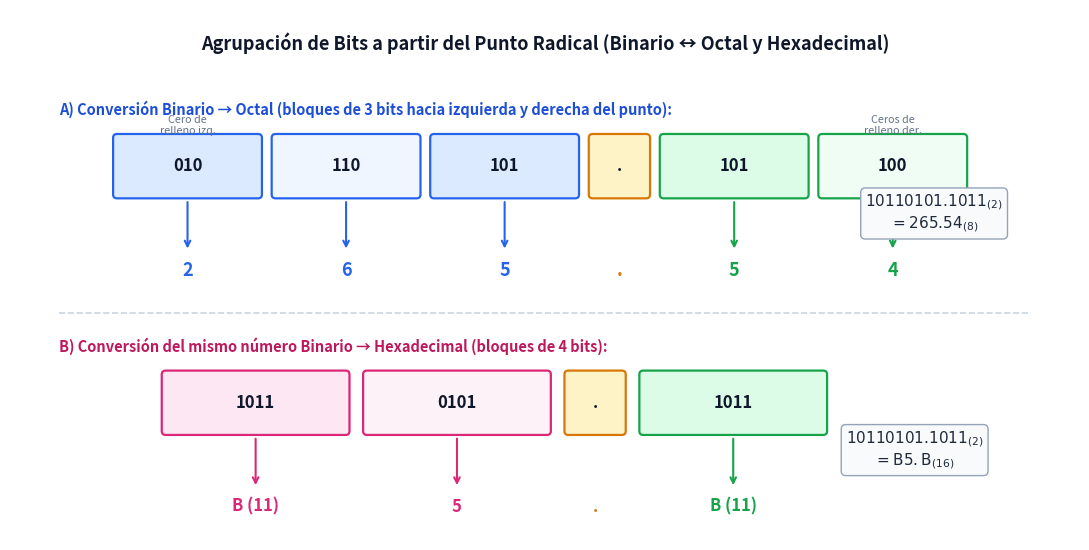

Source code (Python): (Note: this script raises an exception after producing the figure.)
import os
import matplotlib.pyplot as plt
import matplotlib.patches as patches

def main():
    fig, ax = plt.subplots(figsize=(11, 5.6), dpi=180)
    ax.set_xlim(0, 11)
    ax.set_ylim(0, 5.6)
    ax.axis('off')

    ax.text(5.5, 5.25, "Agrupación de Bits a partir del Punto Radical (Binario ↔ Octal y Hexadecimal)",
            ha='center', va='center', fontsize=13, fontweight='bold', color='#0f172a')

    # Example 1: Binary to Octal (groups of 3)
    ax.text(0.5, 4.55, "A) Conversión Binario → Octal (bloques de 3 bits hacia izquierda y derecha del punto):",
            ha='left', va='center', fontsize=10.5, fontweight='bold', color='#1d4ed8')

    oct_blocks = [
        ("010", "2", "#dbeafe", "#2563eb", "Cero de\nrelleno izq."),
        ("110", "6", "#eff6ff", "#2563eb", ""),
        ("101", "5", "#dbeafe", "#2563eb", ""),
        (".", ".", "#fef3c7", "#d97706", "Punto"),
        ("101", "5", "#dcfce7", "#16a34a", ""),
        ("100", "4", "#f0fdf4", "#16a34a", "Ceros de\nrelleno der."),
    ]

    x_cursor = 1.1
    for bits, oct_d, bg, border, note in oct_blocks:
        w = 0.55 if bits == "." else 1.45
        rect = patches.FancyBboxPatch((x_cursor, 3.65), w, 0.6, boxstyle="round,pad=0.04",
                                      facecolor=bg, edgecolor=border, linewidth=1.6)
        ax.add_patch(rect)
        ax.text(x_cursor + w/2, 3.95, bits, ha='center', va='center', fontsize=12, fontweight='bold', color='#0f172a')

        if bits != ".":
            ax.annotate('', xy=(x_cursor + w/2, 3.05), xytext=(x_cursor + w/2, 3.6),
                        arrowprops=dict(arrowstyle='->', color=border, lw=1.5))
        ax.text(x_cursor + w/2, 2.85, oct_d, ha='center', va='center', fontsize=13, fontweight='bold', color=border)
        if note and bits != ".":
            ax.text(x_cursor + w/2, 4.38, note, ha='center', va='center', fontsize=7.8, color='#64748b')
        x_cursor += w + 0.18

    ax.text(9.5, 3.45, r"$10110101.1011_{(2)}$" + "\n" + r"$= 265.54_{(8)}$",
            ha='center', va='center', fontsize=11, fontweight='bold', color='#1e293b',
            bbox=dict(boxstyle='round,pad=0.3', facecolor='#f8fafc', edgecolor='#94a3b8'))

    # Divider
    ax.plot([0.5, 10.5], [2.4, 2.4], linestyle='--', color='#cbd5e1', lw=1.2)

    # Example 2: Binary to Hexadecimal (groups of 4)
    ax.text(0.5, 2.05, "B) Conversión del mismo número Binario → Hexadecimal (bloques de 4 bits):",
            ha='left', va='center', fontsize=10.5, fontweight='bold', color='#be185d')

    hex_blocks = [
        ("1011", "B (11)", "#fce7f3", "#db2777"),
        ("0101", "5", "#fdf2f8", "#db2777"),
        (".", ".", "#fef3c7", "#d97706"),
        ("1011", "B (11)", "#dcfce7", "#16a34a"),
    ]

    x_cursor = 1.6
    for bits, hex_d, bg, border in hex_blocks:
        w = 0.55 if bits == "." else 1.85
        rect = patches.FancyBboxPatch((x_cursor, 1.15), w, 0.6, boxstyle="round,pad=0.04",
                                      facecolor=bg, edgecolor=border, linewidth=1.6)
        ax.add_patch(rect)
        ax.text(x_cursor + w/2, 1.45, bits, ha='center', va='center', fontsize=12, fontweight='bold', color='#0f172a')

        if bits != ".":
            ax.annotate('', xy=(x_cursor + w/2, 0.55), xytext=(x_cursor + w/2, 1.1),
                        arrowprops=dict(arrowstyle='->', color=border, lw=1.5))
        ax.text(x_cursor + w/2, 0.35, hex_d, ha='center', va='center', fontsize=12, fontweight='bold', color=border)
        x_cursor += w + 0.22

    ax.text(9.3, 0.95, r"$10110101.1011_{(2)}$" + "\n" + r"$= \mathrm{B5.B}_{(16)}$",
            ha='center', va='center', fontsize=11, fontweight='bold', color='#1e293b',
            bbox=dict(boxstyle='round,pad=0.3', facecolor='#f8fafc', edgecolor='#94a3b8'))

    plt.tight_layout()
    out_path = os.path.join(os.path.dirname(os.path.abspath(__file__)), "agrupacion-bits-octal-hexadecimal.png")
    plt.savefig(out_path, dpi=180, bbox_inches='tight', facecolor='white')
    plt.close()

if __name__ == "__main__":
    main()
